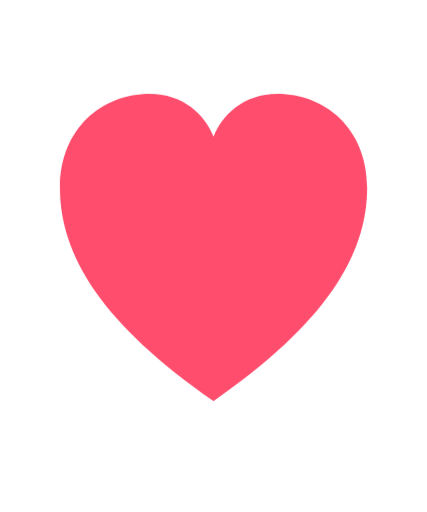
t = 0.00 s
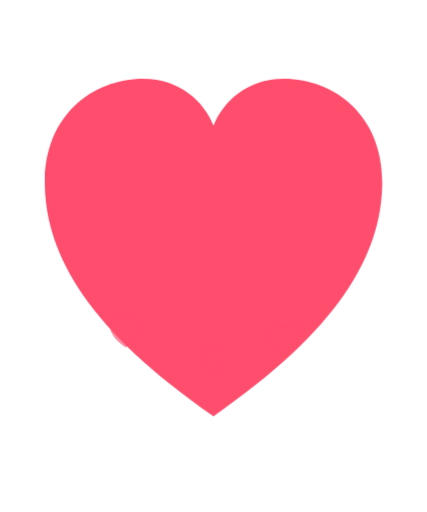
t = 0.49 s
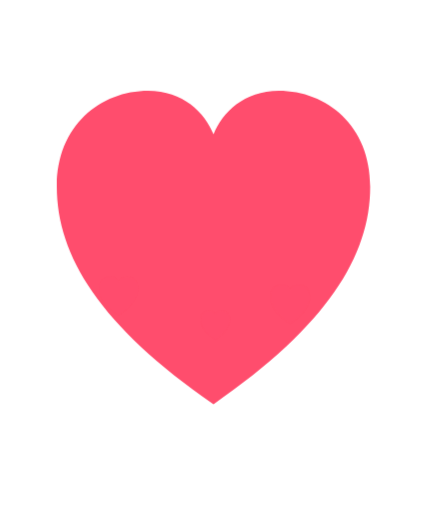
t = 1.01 s
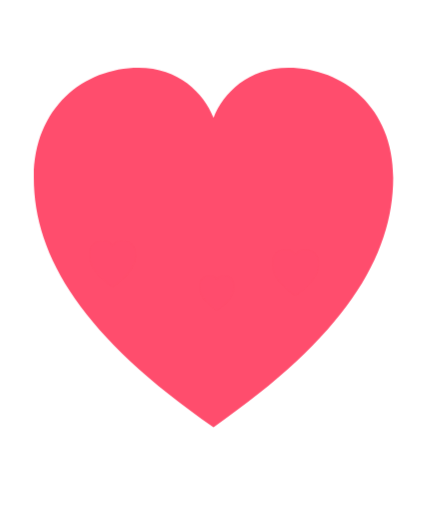
t = 1.35 s
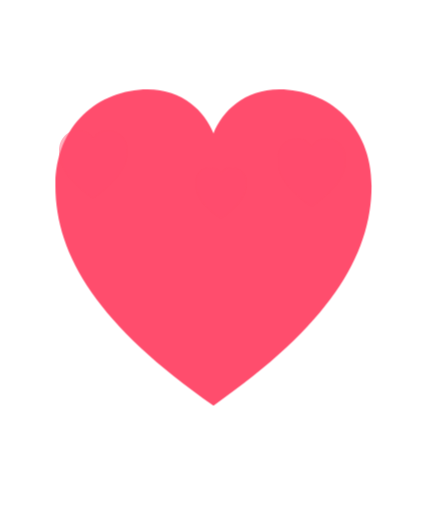
t = 2.18 s
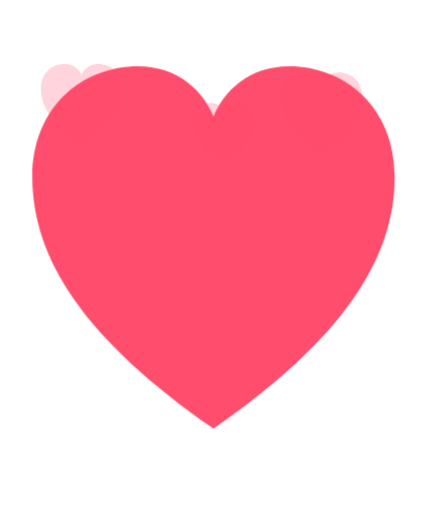
t = 2.59 s

The animated SVG that drew these frames (rendered in a browser with its animation timeline set to each time). Animation: 2 CSS @keyframes rules; one cycle of 3.00 s, repeats indefinitely.

<svg xmlns="http://www.w3.org/2000/svg" width="500" height="600" viewBox="0 0 500 600">
  <!-- FableCut animated SVG · loops · beating heart with floating hearts (like / reaction) -->
  <style>
    .beat { transform-box: fill-box; transform-origin: center;
            animation: beat 1.2s ease-in-out infinite; }
    @keyframes beat {
      0%, 100% { transform: scale(1); }
      15%      { transform: scale(1.18); }
      30%      { transform: scale(1); }
      45%      { transform: scale(1.12); }
    }
    .float { transform-box: fill-box; transform-origin: center;
             animation: rise 3s ease-in infinite; }
    @keyframes rise {
      0%   { transform: translate(0,0) scale(0.3); opacity: 0; }
      20%  { opacity: 0.9; }
      100% { transform: translate(var(--tx,0px),-360px) scale(1); opacity: 0; }
    }
  </style>
  <g fill="#ff4d6d">
    <path class="beat" style="--d:0s" d="M250 470 C120 380 70 300 70 220 C70 150 120 110 175 110 C215 110 240 135 250 160 C260 135 285 110 325 110 C380 110 430 150 430 220 C430 300 380 380 250 470z"/>
    <path class="float" style="--d:0s; --tx:-70px" opacity="0.8" d="M150 460 c-40 -28 -56 -52 -56 -78 c0 -22 16 -34 33 -34 c12 0 20 8 23 15 c3 -7 11 -15 23 -15 c17 0 33 12 33 34 c0 26 -16 50 -56 78z"/>
    <path class="float" style="--d:1s; --tx:60px"  opacity="0.7" d="M330 470 c-40 -28 -56 -52 -56 -78 c0 -22 16 -34 33 -34 c12 0 20 8 23 15 c3 -7 11 -15 23 -15 c17 0 33 12 33 34 c0 26 -16 50 -56 78z"/>
    <path class="float" style="--d:2s; --tx:15px"  opacity="0.6" d="M250 480 c-30 -21 -42 -39 -42 -58 c0 -16 12 -26 25 -26 c9 0 15 6 17 11 c2 -5 8 -11 17 -11 c13 0 25 10 25 26 c0 19 -12 37 -42 58z"/>
  </g>
</svg>
